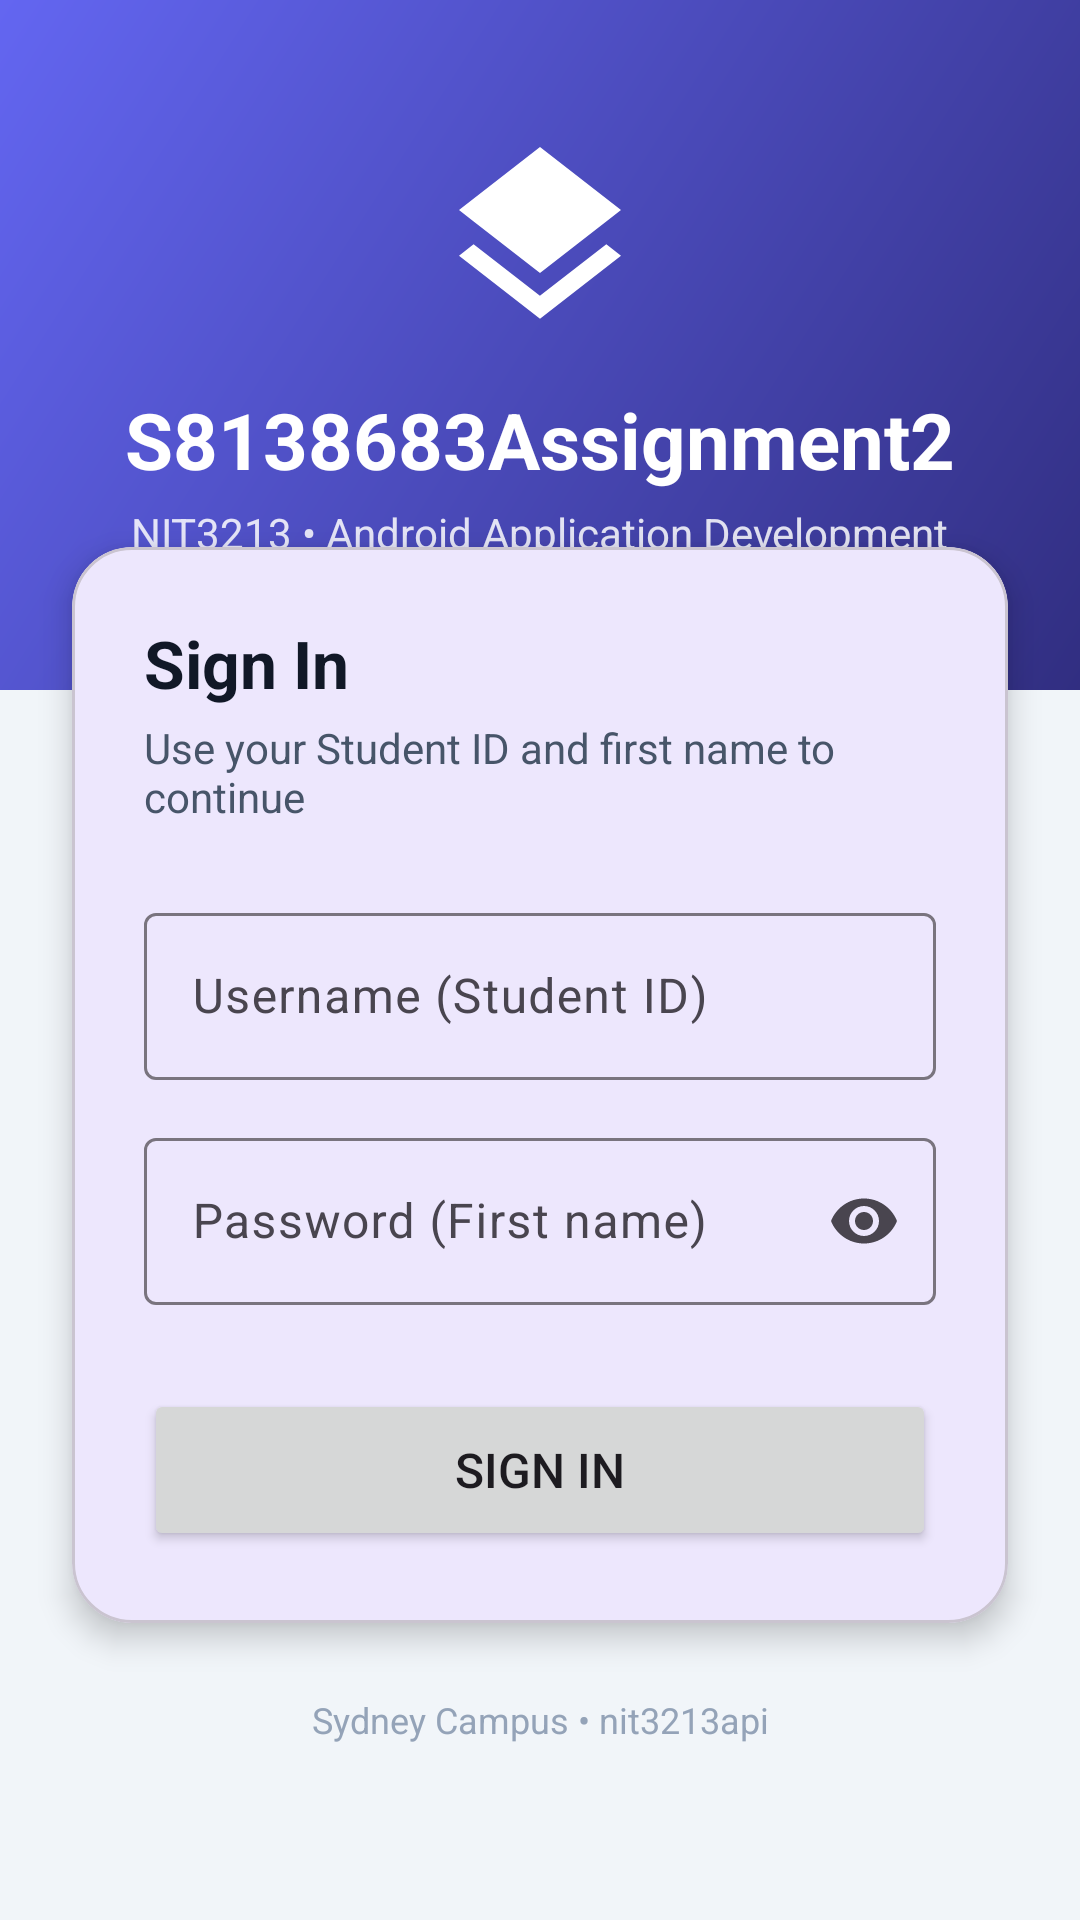

The Android layout XML behind this screen, and the referenced resources:
<!-- AndroidManifest.xml: application theme Theme.S8138683Assignment2 -->
<!-- res/layout/fragment_login.xml -->
<?xml version="1.0" encoding="utf-8"?>
<ScrollView xmlns:android="http://schemas.android.com/apk/res/android"
    xmlns:app="http://schemas.android.com/apk/res-auto"
    xmlns:tools="http://schemas.android.com/tools"
    android:layout_width="match_parent"
    android:layout_height="match_parent"
    android:fillViewport="true">

    <LinearLayout
        android:layout_width="match_parent"
        android:layout_height="wrap_content"
        android:orientation="vertical">

        
        <FrameLayout
            android:layout_width="match_parent"
            android:layout_height="230dp"
            android:background="@drawable/bg_header_gradient">

            <LinearLayout
                android:layout_width="wrap_content"
                android:layout_height="wrap_content"
                android:layout_gravity="center"
                android:gravity="center"
                android:orientation="vertical">

                <ImageView
                    android:layout_width="72dp"
                    android:layout_height="72dp"
                    android:contentDescription="@string/app_name"
                    android:src="@drawable/ic_layers"
                    app:tint="@color/white" />

                <TextView
                    android:layout_width="wrap_content"
                    android:layout_height="wrap_content"
                    android:layout_marginTop="14dp"
                    android:text="@string/welcome_title"
                    android:textColor="@color/white"
                    android:textSize="26sp"
                    android:textStyle="bold" />

                <TextView
                    android:layout_width="wrap_content"
                    android:layout_height="wrap_content"
                    android:layout_marginTop="4dp"
                    android:alpha="0.85"
                    android:text="@string/welcome_subtitle"
                    android:textColor="@color/white"
                    android:textSize="14sp" />
            </LinearLayout>
        </FrameLayout>

        
        <com.google.android.material.card.MaterialCardView
            android:layout_width="match_parent"
            android:layout_height="wrap_content"
            android:layout_marginHorizontal="24dp"
            android:layout_marginTop="-48dp"
            android:layout_marginBottom="24dp"
            app:cardCornerRadius="20dp"
            app:cardElevation="6dp">

            <LinearLayout
                android:layout_width="match_parent"
                android:layout_height="wrap_content"
                android:orientation="vertical"
                android:padding="24dp">

                <TextView
                    android:layout_width="wrap_content"
                    android:layout_height="wrap_content"
                    android:text="@string/sign_in"
                    android:textColor="@color/black"
                    android:textSize="22sp"
                    android:textStyle="bold" />

                <TextView
                    android:layout_width="wrap_content"
                    android:layout_height="wrap_content"
                    android:layout_marginTop="4dp"
                    android:layout_marginBottom="24dp"
                    android:text="@string/sign_in_hint"
                    android:textColor="@color/gray_600"
                    android:textSize="14sp" />

                <com.google.android.material.textfield.TextInputLayout
                    android:id="@+id/tilUsername"
                    style="@style/Widget.Material3.TextInputLayout.OutlinedBox"
                    android:layout_width="match_parent"
                    android:layout_height="wrap_content"
                    android:hint="@string/username_hint"
                    app:startIconDrawable="@drawable/ic_person"
                    app:startIconTint="@color/indigo_500">

                    <com.google.android.material.textfield.TextInputEditText
                        android:id="@+id/etUsername"
                        android:layout_width="match_parent"
                        android:layout_height="wrap_content"
                        android:inputType="text"
                        android:maxLines="1" />
                </com.google.android.material.textfield.TextInputLayout>

                <com.google.android.material.textfield.TextInputLayout
                    android:id="@+id/tilPassword"
                    style="@style/Widget.Material3.TextInputLayout.OutlinedBox"
                    android:layout_width="match_parent"
                    android:layout_height="wrap_content"
                    android:layout_marginTop="14dp"
                    android:hint="@string/password_hint"
                    app:endIconMode="password_toggle"
                    app:startIconDrawable="@drawable/ic_lock"
                    app:startIconTint="@color/indigo_500">

                    <com.google.android.material.textfield.TextInputEditText
                        android:id="@+id/etPassword"
                        android:layout_width="match_parent"
                        android:layout_height="wrap_content"
                        android:inputType="textPassword"
                        android:maxLines="1" />
                </com.google.android.material.textfield.TextInputLayout>

                <Button
                    android:id="@+id/btnLogin"
                    android:layout_width="match_parent"
                    android:layout_height="54dp"
                    android:layout_marginTop="28dp"
                    android:text="@string/login_button"
                    android:textSize="16sp"
                    app:cornerRadius="27dp" />

                <ProgressBar
                    android:id="@+id/progressBar"
                    android:layout_width="wrap_content"
                    android:layout_height="wrap_content"
                    android:layout_gravity="center_horizontal"
                    android:layout_marginTop="16dp"
                    android:visibility="gone" />

                <TextView
                    android:id="@+id/tvError"
                    android:layout_width="match_parent"
                    android:layout_height="wrap_content"
                    android:layout_marginTop="16dp"
                    android:gravity="center"
                    android:textColor="@color/error_red"
                    android:textSize="14sp"
                    android:visibility="gone"
                    tools:text="Invalid username or password" />
            </LinearLayout>
        </com.google.android.material.card.MaterialCardView>

        <TextView
            android:layout_width="match_parent"
            android:layout_height="wrap_content"
            android:gravity="center"
            android:paddingBottom="24dp"
            android:text="@string/login_footer"
            android:textColor="@color/gray_400"
            android:textSize="12sp" />
    </LinearLayout>
</ScrollView>
<!-- resources referenced by this layout -->
<resources>
  <color name="black">#FF111827</color>
  <color name="error_red">#FFDC2626</color>
  <color name="gray_400">#FF94A3B8</color>
  <color name="gray_600">#FF475569</color>
  <color name="indigo_500">#FF6366F1</color>
  <color name="white">#FFFFFFFF</color>
  <!-- drawable bg_header_gradient (drawable) -->
  <?xml version="1.0" encoding="utf-8"?>
  <shape xmlns:android="http://schemas.android.com/apk/res/android"
      android:shape="rectangle">
      <gradient
          android:angle="135"
          android:startColor="@color/indigo_900"
          android:endColor="@color/indigo_500"
          android:type="linear" />
  </shape>
  <!-- drawable ic_layers (drawable) -->
  <?xml version="1.0" encoding="utf-8"?>
  <vector xmlns:android="http://schemas.android.com/apk/res/android"
      android:width="24dp"
      android:height="24dp"
      android:viewportWidth="24"
      android:viewportHeight="24">
      <path
          android:fillColor="#000000"
          android:pathData="M11.99,18.54l-7.37,-5.73L3,14.07l9,7 9,-7 -1.63,-1.27zM12,16l7.36,-5.73L21,9l-9,-7 -9,7 1.63,1.27L12,16z" />
  </vector>
  <string name="app_name">S8138683Assignment2</string>
  <string name="login_button">Sign In</string>
  <string name="login_footer">Sydney Campus • nit3213api</string>
  <string name="password_hint">Password (First name)</string>
  <string name="sign_in">Sign In</string>
  <string name="sign_in_hint">Use your Student ID and first name to continue</string>
  <string name="username_hint">Username (Student ID)</string>
  <string name="welcome_subtitle">NIT3213 • Android Application Development</string>
  <string name="welcome_title">S8138683Assignment2</string>
  <style name="Theme.S8138683Assignment2" parent="Theme.Material3.DayNight.NoActionBar">
          <item name="colorPrimary">@color/indigo_500</item>
          <item name="colorOnPrimary">@color/white</item>
          <item name="colorPrimaryContainer">#FFE0E7FF</item>
          <item name="colorSecondary">@color/teal_400</item>
          <item name="android:statusBarColor">@color/indigo_900</item>
          <item name="android:windowBackground">@color/bg_light</item>
      </style>
  <color name="indigo_900">#FF312E81</color>
  <color name="teal_400">#FF2DD4BF</color>
  <color name="bg_light">#FFF1F5F9</color>
</resources>
